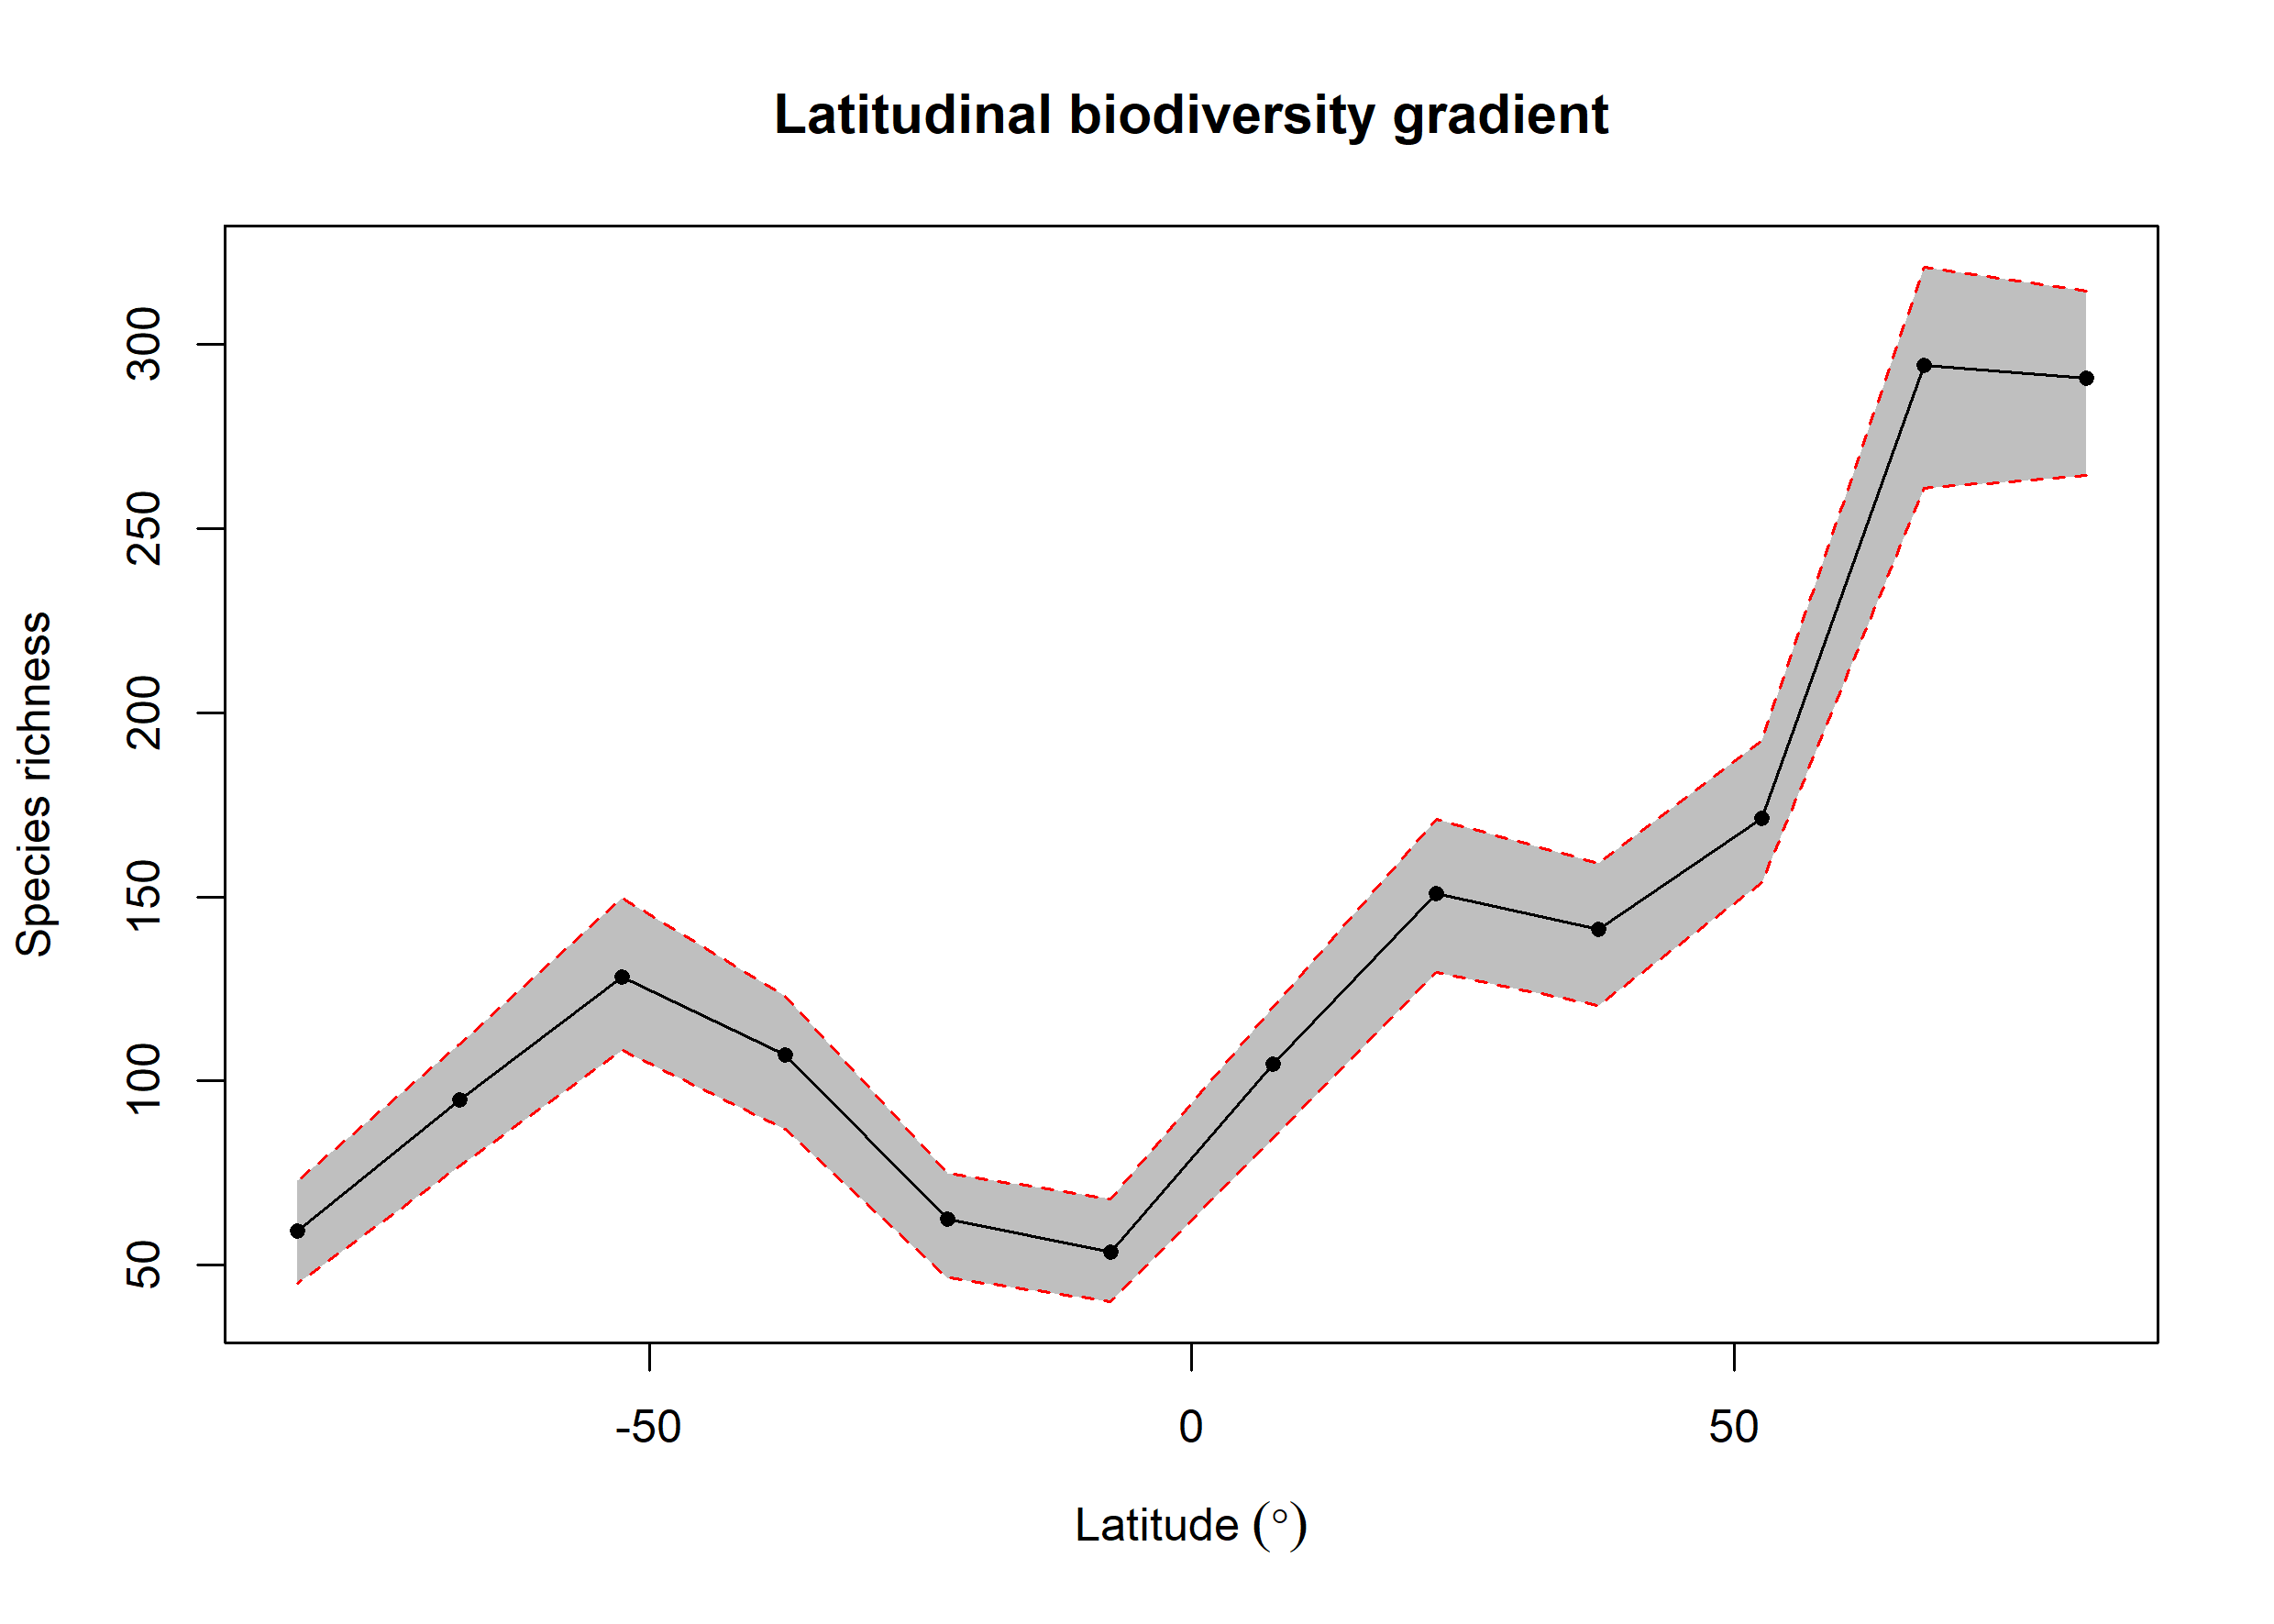

Values plotted in this chart, from the file beside it:
bin, max, min, mid, hemisphere, mean_richness, CI.Lower, CI.Upper
1, 90, 75, 82.5, N, 290.7, 264.5, 314.6
2, 75, 60, 67.5, N, 294.4, 260.9, 321.1
3, 60, 45, 52.5, N, 171.4, 153.9, 192.5
4, 45, 30, 37.5, N, 141.1, 120.5, 159.1
5, 30, 15, 22.5, N, 150.9, 129.5, 171.1
6, 15, 0, 7.5, N, 104.5, 84.47, 120
7, 0, -15, -7.5, S, 53.42, 40, 68
8, -15, -30, -22.5, S, 62.38, 46.48, 75.05
9, -30, -45, -37.5, S, 107, 86.9, 123
10, -45, -60, -52.5, S, 128.3, 108.4, 149.5
11, -60, -75, -67.5, S, 94.75, 77, 110
12, -75, -90, -82.5, S, 59.15, 45, 73
